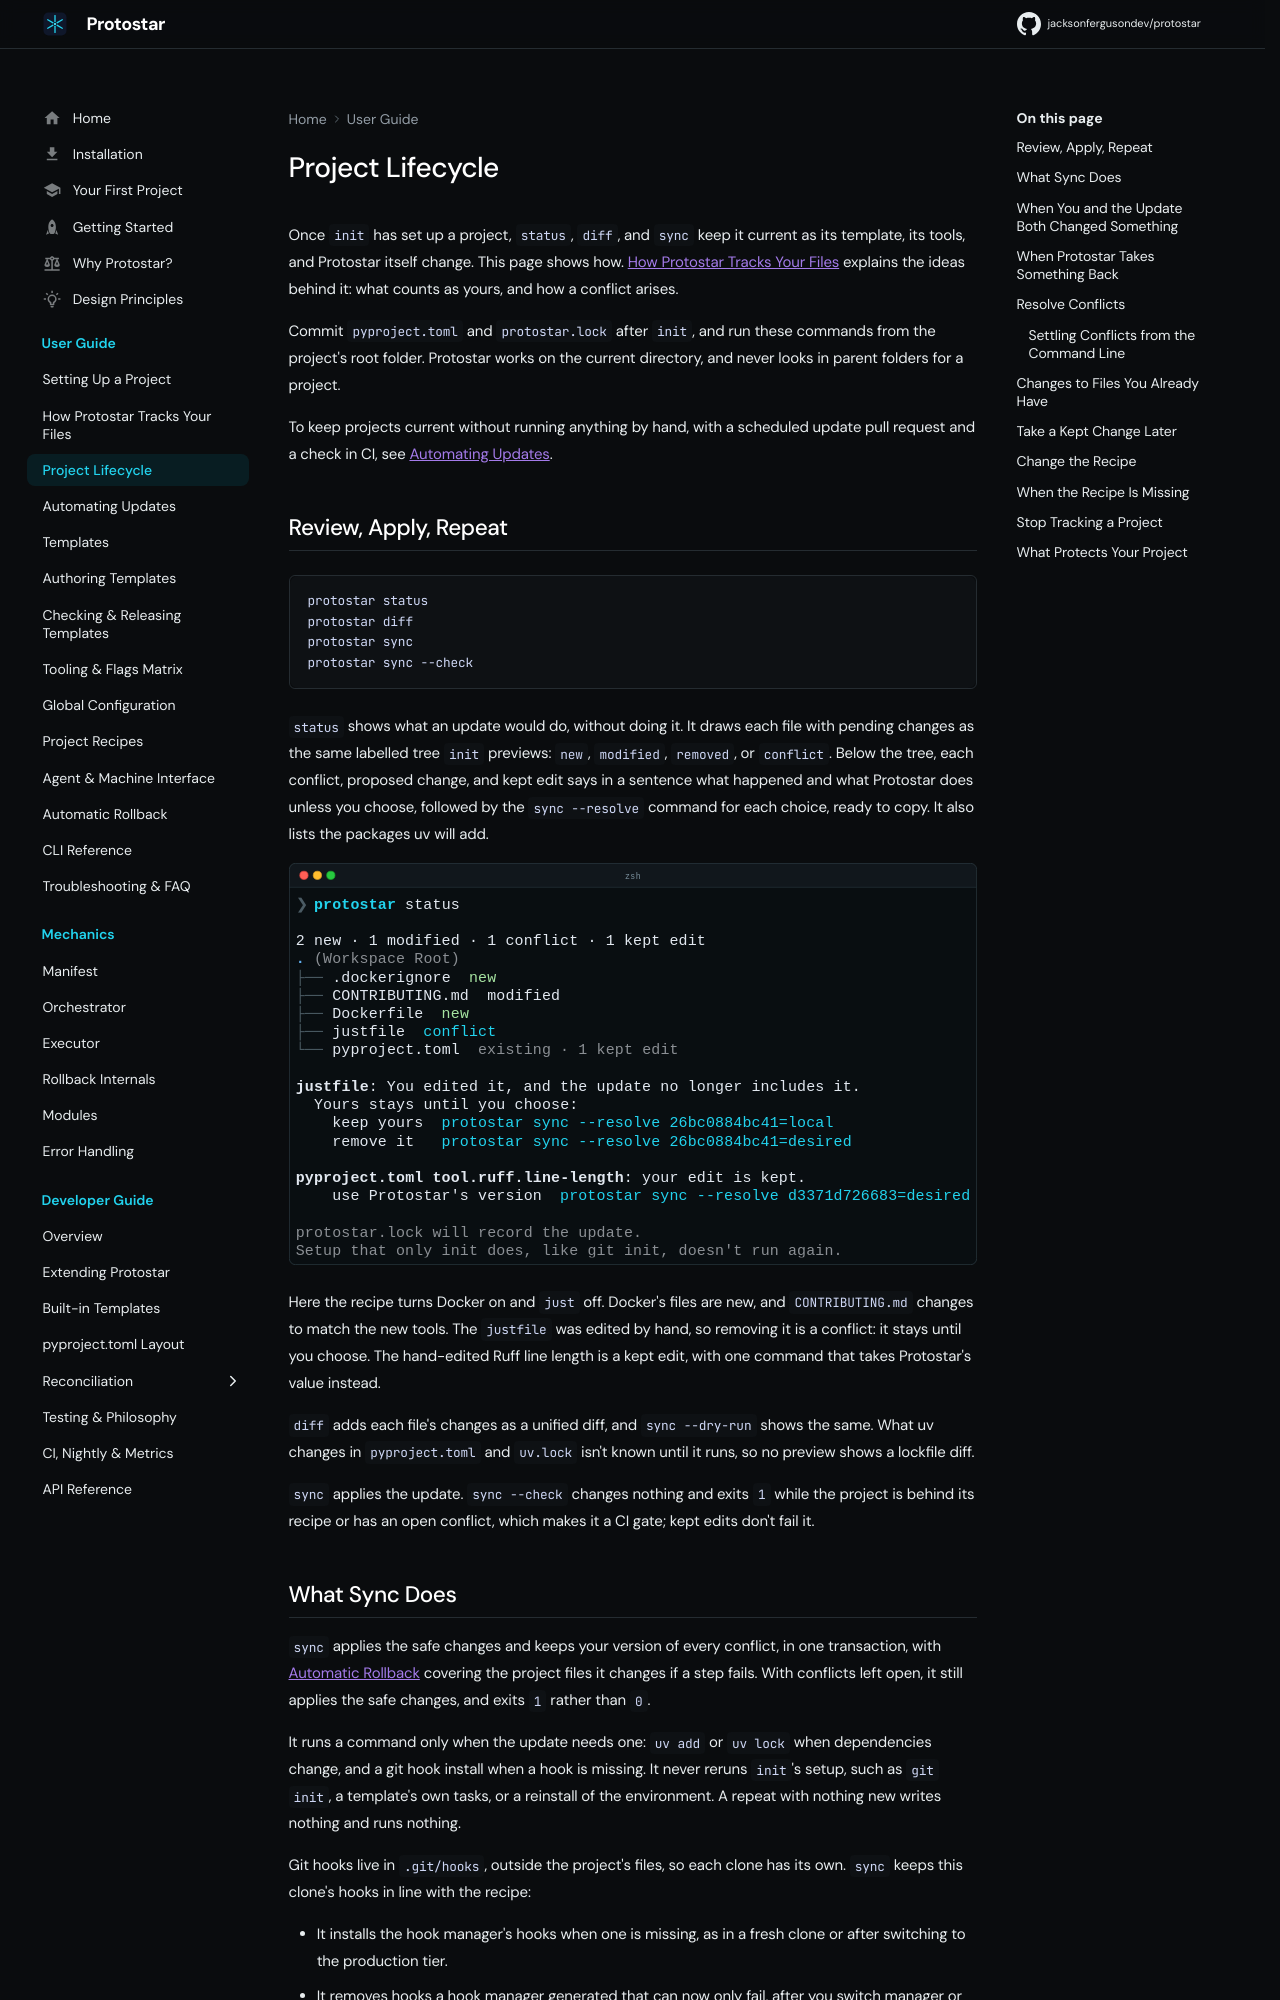

repository: JacksonFergusonDev/protostar · page: 0.10.3/usage/lifecycle/index.html · generator: mkdocs

---
description: "Review and apply updates to a project Protostar tracks: status, diff, sync, conflicts, and the edits of yours that stay."
---

# Project Lifecycle

Once `init` has set up a project, `status`, `diff`, and `sync` keep it current as its template, its tools, and Protostar itself change. This page shows how. [How Protostar Tracks Your Files](tracking.md) explains the ideas behind it: what counts as yours, and how a conflict arises.

Commit `pyproject.toml` and `protostar.lock` after `init`, and run these commands from the project's root folder. Protostar works on the current directory, and never looks in parent folders for a project.

To keep projects current without running anything by hand, with a scheduled update pull request and a check in CI, see [Automating Updates](automating-updates.md).

## Review, Apply, Repeat

```bash
protostar status
protostar diff
protostar sync
protostar sync --check
```

`status` shows what an update would do, without doing it. It draws each file with pending changes as the same labelled tree `init` previews: `new`, `modified`, `removed`, or `conflict`. Below the tree, each conflict, proposed change, and kept edit says in a sentence what happened and what Protostar does unless you choose, followed by the `sync --resolve` command for each choice, ready to copy. It also lists the packages uv will add.

![Protostar status after a recipe edit](../assets/terminals/cli_status.svg)

Here the recipe turns Docker on and `just` off. Docker's files are new, and `CONTRIBUTING.md` changes to match the new tools. The `justfile` was edited by hand, so removing it is a conflict: it stays until you choose. The hand-edited Ruff line length is a kept edit, with one command that takes Protostar's value instead.

`diff` adds each file's changes as a unified diff, and `sync --dry-run` shows the same. What uv changes in `pyproject.toml` and `uv.lock` isn't known until it runs, so no preview shows a lockfile diff.

`sync` applies the update. `sync --check` changes nothing and exits `1` while the project is behind its recipe or has an open conflict, which makes it a CI gate; kept edits don't fail it.
